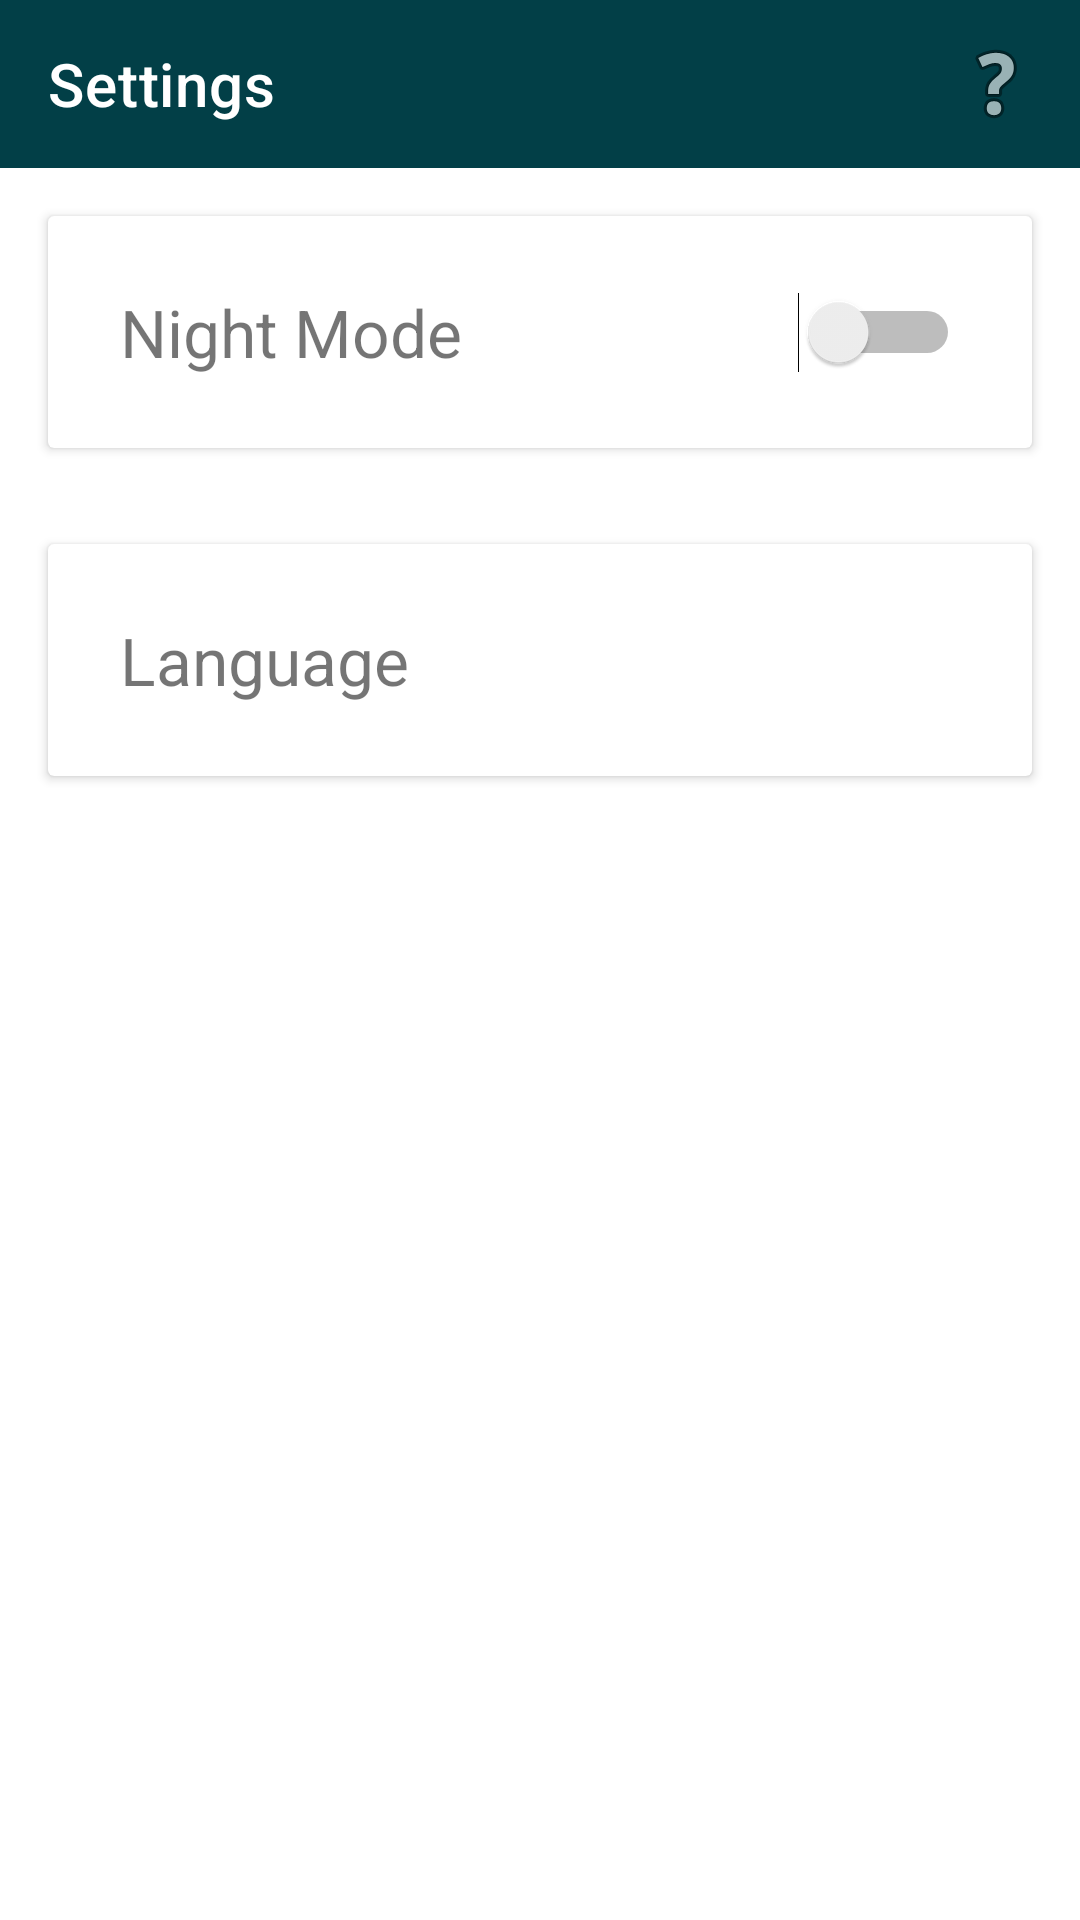

Layout XML and referenced resources for this Android screen:
<!-- AndroidManifest.xml: application theme Theme.RickAndMorty -->
<!-- res/layout/fragment_settings.xml -->
<?xml version="1.0" encoding="utf-8"?>
<LinearLayout xmlns:android="http://schemas.android.com/apk/res/android"
    xmlns:app="http://schemas.android.com/apk/res-auto"
    xmlns:tools="http://schemas.android.com/tools"
    android:layout_width="match_parent"
    android:layout_height="match_parent"
    android:orientation="vertical">

    <androidx.appcompat.widget.Toolbar
        android:id="@+id/settings_toolbar"
        android:layout_width="match_parent"
        android:layout_height="wrap_content"
        android:background="@color/dark_blue_500"
        app:menu="@menu/menu_info"
        app:title="@string/settings"
        app:titleTextColor="@color/white" />

    <androidx.cardview.widget.CardView
        android:id="@+id/cv_nightMode"
        android:layout_width="match_parent"
        android:layout_height="wrap_content"
        android:layout_marginHorizontal="16dp"
        android:layout_marginVertical="16dp">

        <Switch
            android:id="@+id/darkModeSwitch"
            android:layout_width="match_parent"
            android:layout_height="wrap_content"
            android:padding="24dp"
            style="@android:style/TextAppearance.DeviceDefault.Small"
            android:text="@string/dark_mode"
            android:textSize="22sp"
            tools:ignore="UseSwitchCompatOrMaterialXml" />
    </androidx.cardview.widget.CardView>

    <androidx.cardview.widget.CardView
        android:id="@+id/cv_language"
        android:layout_width="match_parent"
        android:layout_height="wrap_content"
        android:layout_marginHorizontal="16dp"
        android:layout_marginVertical="16dp">

        <TextView
            style="@android:style/TextAppearance.DeviceDefault.Small"
            android:id="@+id/language_settings"
            android:layout_width="match_parent"
            android:layout_height="wrap_content"
            android:padding="24dp"
            android:text="@string/language"
            android:textSize="22sp" />
    </androidx.cardview.widget.CardView>

</LinearLayout>
<!-- resources referenced by this layout -->
<resources>
  <color name="dark_blue_500">#FF023F47</color>
  <color name="white">#FFFFFFFF</color>
  <string name="dark_mode">Night Mode</string>
  <string name="language">Language</string>
  <string name="settings">Settings</string>
  <style name="Theme.RickAndMorty" parent="Theme.MaterialComponents.DayNight.NoActionBar">
          
          <item name="colorPrimary">@color/dark_blue_200</item>
          <item name="colorPrimaryVariant">@color/dark_blue_700</item>
          <item name="colorOnPrimary">@color/black</item>
          
          <item name="colorSecondary">@color/teal_200</item>
          <item name="colorSecondaryVariant">@color/teal_700</item>
          <item name="colorOnSecondary">@color/white</item>
          
          <item name="android:statusBarColor" tools:targetApi="l">?attr/colorPrimaryVariant</item>
          
  
      </style>
  <color name="dark_blue_200">#FF095A65</color>
  <color name="dark_blue_700">#FF062F35</color>
  <color name="black">#FF000000</color>
  <color name="teal_200">#FF03DAC5</color>
  <color name="teal_700">#FF018786</color>
</resources>
